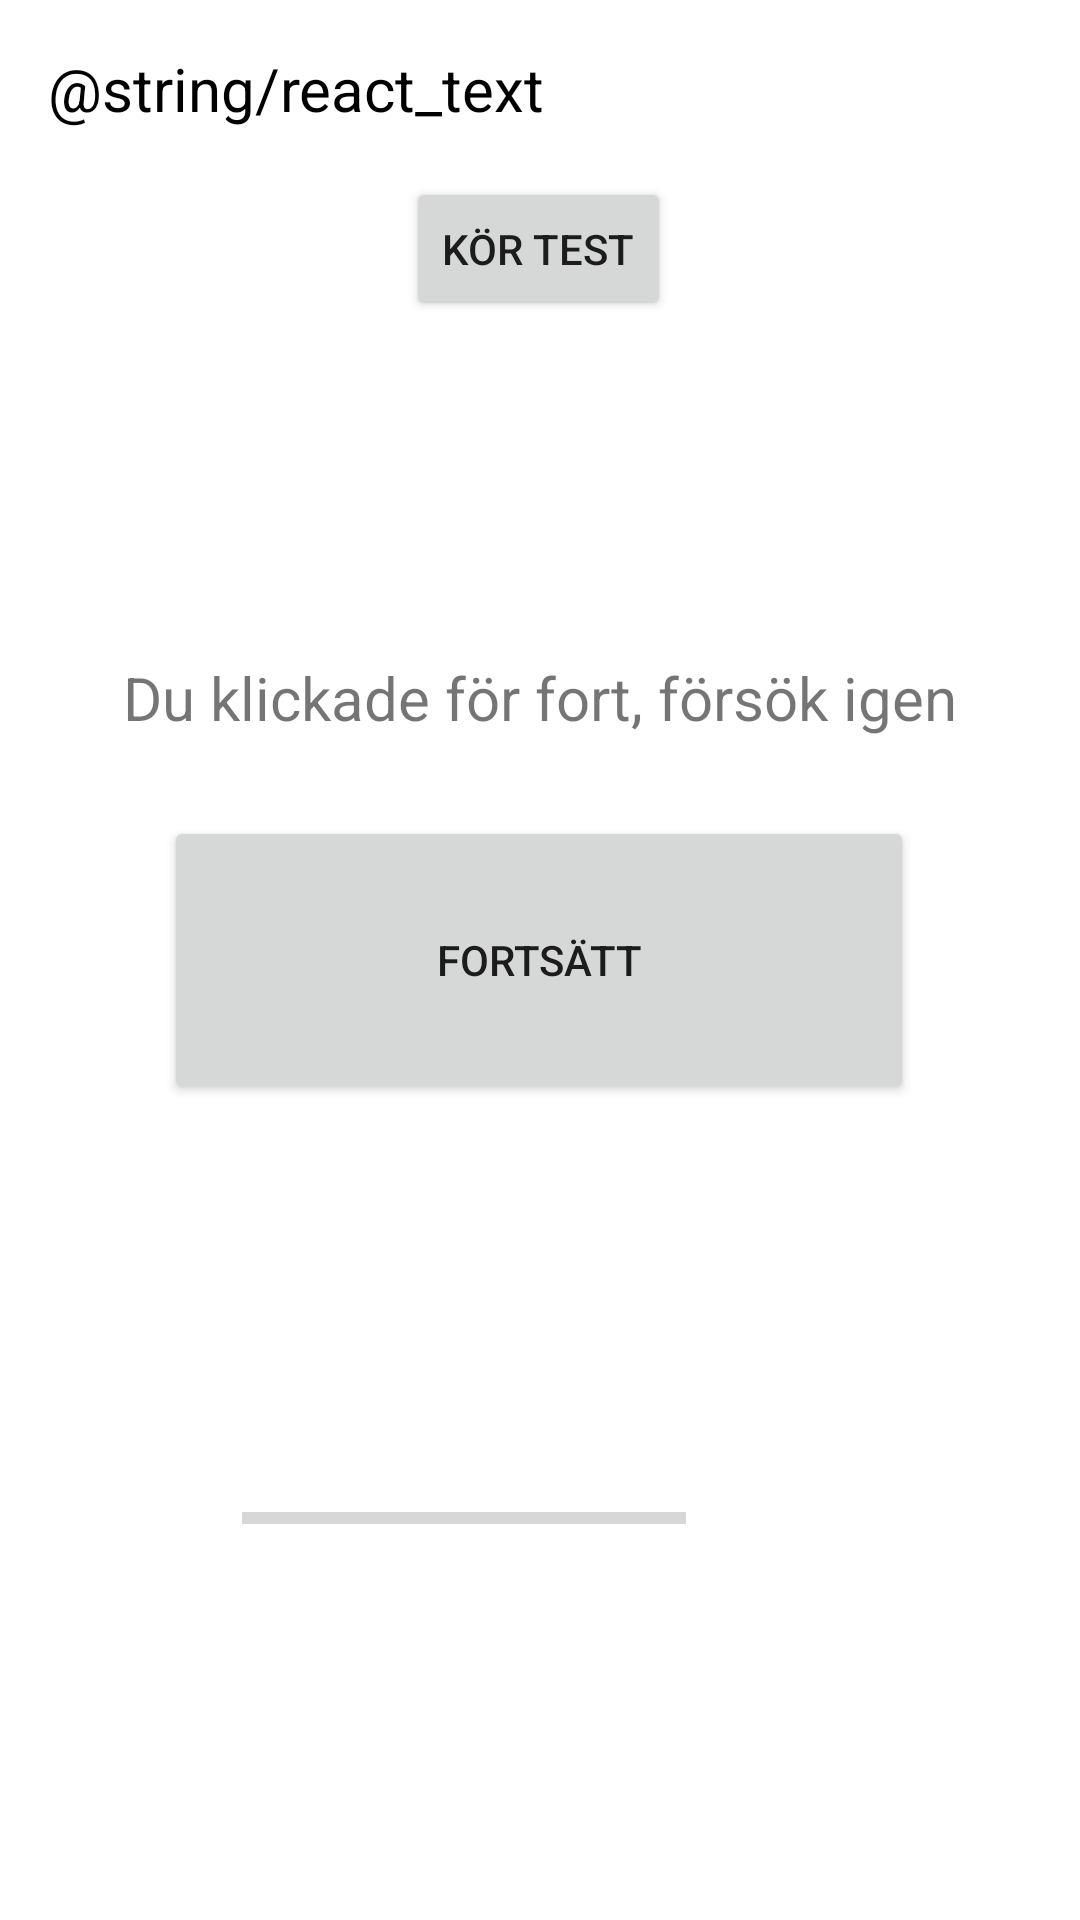

Layout XML and referenced resources for this Android screen:
<!-- AndroidManifest.xml: application theme Theme.MedTechApp -->
<!-- res/layout/activity_visual.xml -->
<?xml version="1.0" encoding="utf-8"?>
<androidx.constraintlayout.widget.ConstraintLayout xmlns:android="http://schemas.android.com/apk/res/android"
    xmlns:app="http://schemas.android.com/apk/res-auto"
    xmlns:tools="http://schemas.android.com/tools"
    android:id="@+id/screen"
    android:layout_width="match_parent"
    android:layout_height="match_parent"
    android:onClick="stopTime"
    tools:context=".Visual">

    <TextView
        android:id="@+id/tooFastText"
        android:layout_width="0dp"
        android:layout_height="37dp"
        android:layout_marginStart="16dp"
        android:layout_marginEnd="16dp"
        android:layout_marginBottom="16dp"
        android:text="@string/too_fast_text"
        android:textAlignment="center"
        android:textSize="20sp"
        app:layout_constraintBottom_toTopOf="@+id/continueBtn"
        app:layout_constraintEnd_toEndOf="parent"
        app:layout_constraintHorizontal_bias="0.0"
        app:layout_constraintStart_toStartOf="parent" />

    <Button
        android:id="@+id/continueBtn"
        android:layout_width="250dp"
        android:layout_height="96dp"
        android:onClick="startTest"
        android:text="Fortsätt"
        app:layout_constraintBottom_toBottomOf="parent"
        app:layout_constraintEnd_toEndOf="parent"
        app:layout_constraintHorizontal_bias="0.496"
        app:layout_constraintStart_toStartOf="parent"
        app:layout_constraintTop_toTopOf="parent" />

    <Button
        android:id="@+id/button3"
        android:layout_width="wrap_content"
        android:layout_height="wrap_content"
        android:layout_marginTop="16dp"
        android:onClick="startTest"
        android:text="Kör test"
        app:layout_constraintEnd_toEndOf="parent"
        app:layout_constraintHorizontal_bias="0.498"
        app:layout_constraintStart_toStartOf="parent"
        app:layout_constraintTop_toBottomOf="@+id/visualStartText" />

    <TextView
        android:id="@+id/timer"
        android:layout_width="0dp"
        android:layout_height="wrap_content"
        android:layout_marginBottom="32dp"
        android:textAlignment="center"
        android:textSize="60sp"
        app:layout_constraintBottom_toBottomOf="parent"
        app:layout_constraintEnd_toEndOf="parent"
        app:layout_constraintStart_toStartOf="parent" />

    <TextView
        android:id="@+id/visualStartText"
        android:layout_width="0dp"
        android:layout_height="wrap_content"
        android:layout_marginStart="16dp"
        android:layout_marginTop="16dp"
        android:layout_marginEnd="16dp"
        android:text="@string/react_text"
        android:textColor="@color/black"
        android:textSize="20sp"
        app:layout_constraintEnd_toEndOf="parent"
        app:layout_constraintHorizontal_bias="0.0"
        app:layout_constraintStart_toStartOf="parent"
        app:layout_constraintTop_toTopOf="parent" />

    <ProgressBar
        android:id="@+id/progressBar"
        style="?android:attr/progressBarStyleHorizontal"
        android:layout_width="148dp"
        android:layout_height="44dp"
        android:layout_marginStart="66dp"
        android:layout_marginEnd="131dp"
        app:layout_constraintBottom_toTopOf="@+id/timer"
        app:layout_constraintEnd_toEndOf="parent"
        app:layout_constraintHorizontal_bias="0.984"
        app:layout_constraintStart_toStartOf="parent" />
</androidx.constraintlayout.widget.ConstraintLayout>
<!-- resources referenced by this layout -->
<resources>
  <string name="too_fast_text">Du klickade för fort, försök igen</string>
  <style name="Theme.MedTechApp" parent="Theme.MaterialComponents.DayNight.NoActionBar">
          
          <item name="colorPrimary">@color/purple_500</item>
          <item name="colorPrimaryVariant">@color/purple_700</item>
          <item name="colorOnPrimary">@color/white</item>
          
          <item name="colorSecondary">@color/teal_200</item>
          <item name="colorSecondaryVariant">@color/teal_700</item>
          <item name="colorOnSecondary">@color/black</item>
          
          <item name="android:statusBarColor" tools:targetApi="l">?attr/colorPrimaryVariant</item>
          
      </style>
  <!-- not gathered from this repository: default colours our renderer supplied (Android Studio template values) -->
  <color name="purple_500">#FF6200EE</color>
  <color name="purple_700">#FF3700B3</color>
  <color name="teal_200">#FF03DAC5</color>
  <color name="teal_700">#FF018786</color>
  <color name="black">#FF000000</color>
  <color name="white">#FFFFFFFF</color>
</resources>
